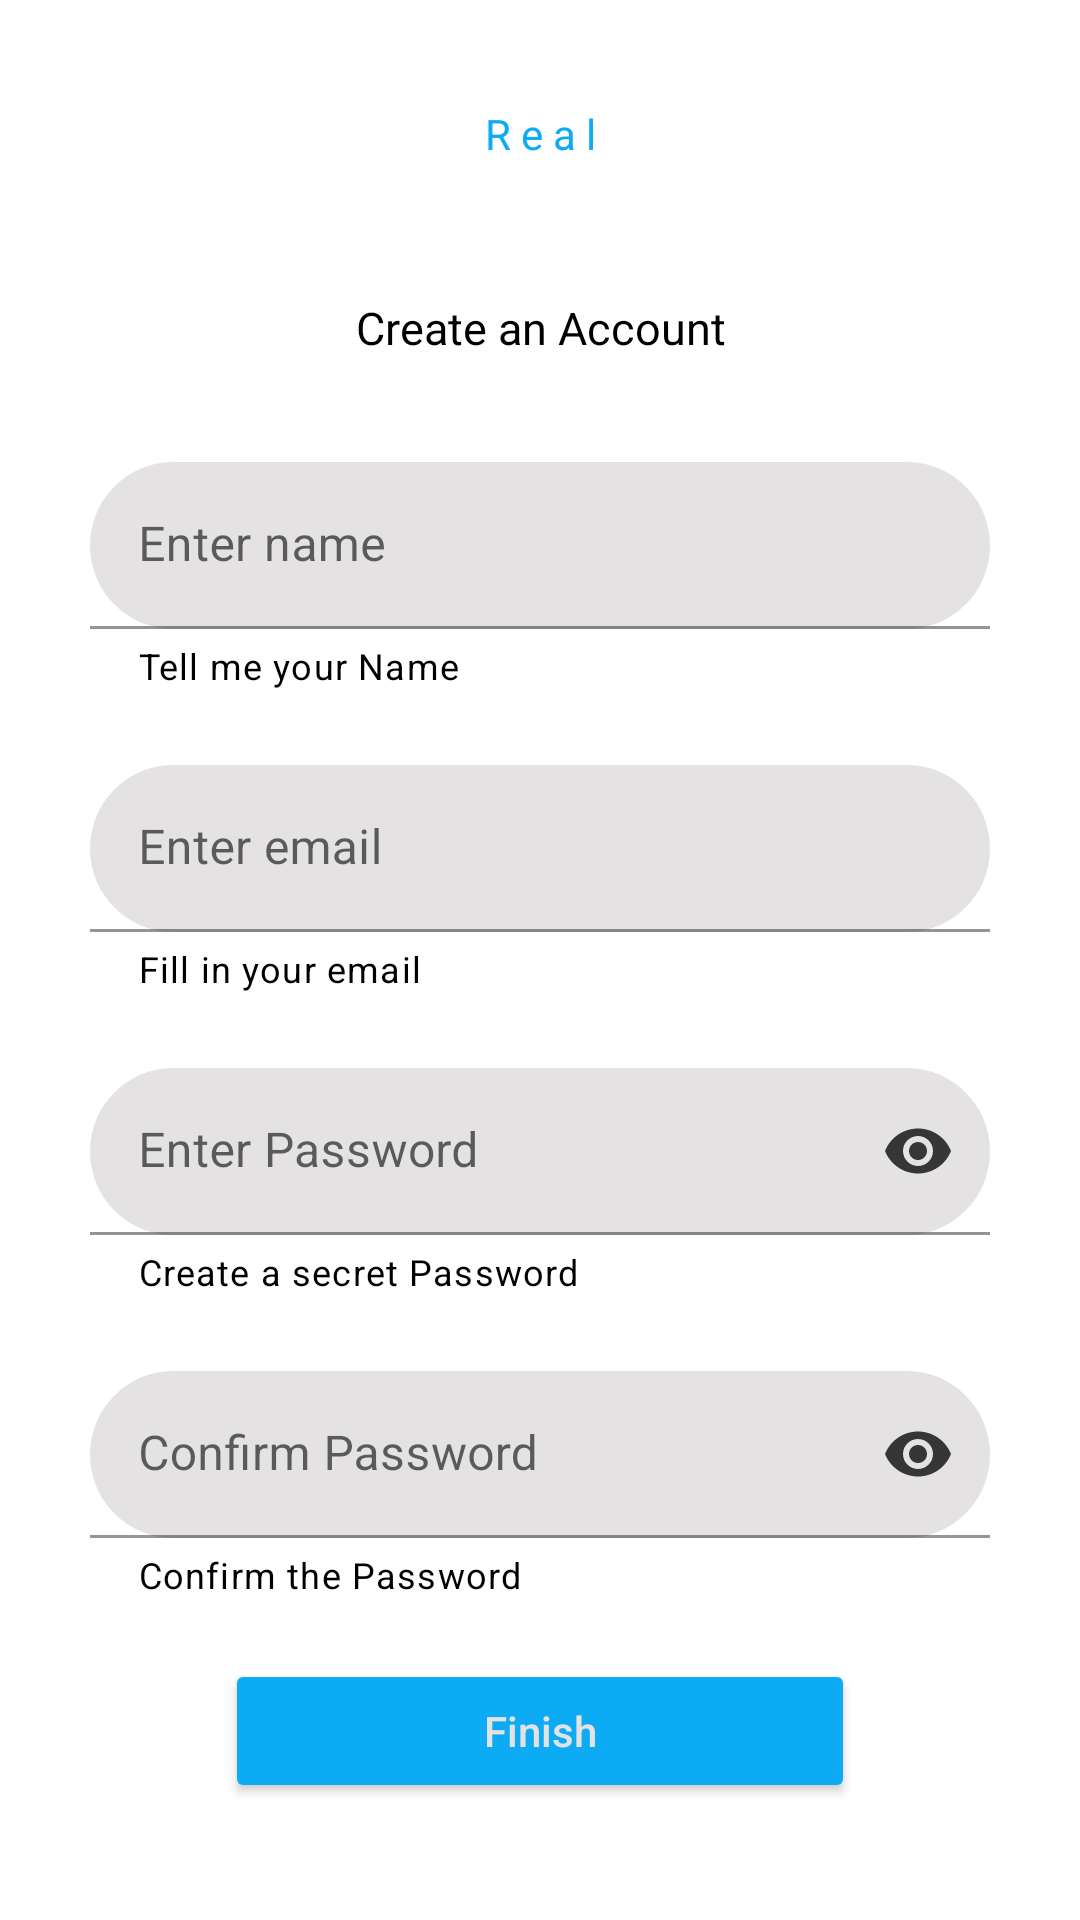

Produce the Android XML layout that renders to this screen, including the resource entries it uses.
<!-- AndroidManifest.xml: application theme Theme.RealArt -->
<!-- res/layout/activity_register.xml -->
<?xml version="1.0" encoding="utf-8"?>
<LinearLayout
    android:orientation="vertical"
    xmlns:android="http://schemas.android.com/apk/res/android"
    xmlns:app="http://schemas.android.com/apk/res-auto"
    xmlns:tools="http://schemas.android.com/tools"
    android:layout_width="match_parent"
    android:background="@color/whitegrey"
    android:layout_height="match_parent"
    tools:context=".RegisterActivity">
    <TextView
        android:paddingTop="10sp"
        android:textColor="@color/Blue"
        android:layout_marginTop="25dp"
        android:gravity="center"
        android:layout_gravity="center"
        android:text="R e a l"
        android:layout_width="match_parent"
        android:layout_height="wrap_content"/>

    <LinearLayout
        android:background="@color/whitegrey"
        android:layout_marginTop="30dp"
        android:orientation="vertical"
        android:layout_width="match_parent"
        android:layout_height="wrap_content">
        <LinearLayout
            android:background="@drawable/switch_tumbs"
            android:layout_marginEnd="20dp"
            android:layout_marginStart="20dp"
            android:layout_marginTop="10dp"
            android:gravity="center"
            android:weightSum="2"
            android:layout_gravity="center"
            android:orientation="horizontal"
            android:layout_width="350dp"
            android:layout_height="30dp">
            <TextView
                android:layout_marginEnd="80dp"
                android:layout_marginStart="80dp"
                style="bold|normal"
                android:layout_gravity="center"
                android:layout_marginTop="0dp"
                android:gravity="center"
                android:text="Create an Account"
                android:textColor="@color/black"
                android:textSize="15sp"
                android:layout_weight="1"
                android:layout_width="90dp"
                android:layout_height="20dp"/>



        </LinearLayout>
        <LinearLayout
            android:layout_gravity="center"
            android:gravity="center"
            android:padding="25dp"
            android:background="@color/whitegrey"
            android:id="@+id/loginlayout"
            android:orientation="vertical"
            android:layout_width="match_parent"
            android:layout_height="wrap_content">

            <com.google.android.material.textfield.TextInputLayout
                android:layout_width="match_parent"
                app:hintTextColor="@color/Blue"
                android:layout_marginLeft="5dp"
                app:suffixTextColor="@color/Blue"
                app:helperText="Tell me your Name"
                app:helperTextTextColor="@color/black"
                android:layout_marginBottom="20dp"
                app:boxStrokeColor="@color/Blue"
                app:boxBackgroundColor="@color/white"
                app:shapeAppearanceOverlay="@style/Button5"
                android:layout_marginRight="5dp"
                android:layout_marginTop="5dp"
                android:hint="Enter name"
                android:layout_height="wrap_content">

                <com.google.android.material.textfield.TextInputEditText
                    android:id="@+id/regname"
                    android:layout_width="match_parent"
                    android:layout_height="wrap_content"
                    android:inputType="textPersonName"
                    android:textColor="@color/black" />
            </com.google.android.material.textfield.TextInputLayout>
            <com.google.android.material.textfield.TextInputLayout
                android:layout_width="match_parent"
                app:hintTextColor="@color/Blue"
                android:layout_marginLeft="5dp"
                app:suffixTextColor="@color/Blue"
                app:helperText="Fill in your email"
                app:helperTextTextColor="@color/black"
                android:layout_marginBottom="20dp"
                app:boxStrokeColor="@color/Blue"
                app:boxBackgroundColor="@color/white"
                app:shapeAppearanceOverlay="@style/Button5"
                android:layout_marginRight="5dp"
                android:layout_marginTop="5dp"
                android:hint="Enter email"
                android:layout_height="wrap_content">

                <com.google.android.material.textfield.TextInputEditText
                    android:id="@+id/regemail"
                    android:layout_width="match_parent"
                    android:layout_height="wrap_content"
                    android:inputType="textEmailAddress"
                    android:textColor="@color/black" />
            </com.google.android.material.textfield.TextInputLayout>
            <com.google.android.material.textfield.TextInputLayout
                android:layout_width="match_parent"
                app:hintTextColor="@color/Blue"
                android:layout_marginLeft="5dp"
                app:suffixTextColor="@color/Blue"
                app:helperText="Create a secret Password"
                app:helperTextTextColor="@color/black"
                android:layout_marginBottom="20dp"
                app:boxStrokeColor="@color/Blue"
                app:boxBackgroundColor="@color/white"
                app:shapeAppearanceOverlay="@style/Button5"
                android:layout_marginRight="5dp"
                android:layout_marginTop="5dp"
                android:hint="Enter Password"
                app:endIconTint="#373636"
                app:endIconMode="password_toggle"
                android:layout_height="wrap_content">

                <com.google.android.material.textfield.TextInputEditText
                    android:id="@+id/regpassword1"
                    android:layout_width="match_parent"
                    android:layout_height="wrap_content"
                    android:inputType="textPassword"
                    android:textColor="@color/black" />
            </com.google.android.material.textfield.TextInputLayout>
            <com.google.android.material.textfield.TextInputLayout
                android:layout_width="match_parent"
                app:hintTextColor="@color/Blue"
                android:layout_marginLeft="5dp"
                app:suffixTextColor="@color/Blue"
                app:helperText="Confirm the Password"
                app:helperTextTextColor="@color/black"
                android:layout_marginBottom="20dp"
                app:boxStrokeColor="@color/Blue"
                app:boxBackgroundColor="@color/white"
                app:shapeAppearanceOverlay="@style/Button5"
                android:layout_marginRight="5dp"
                android:layout_marginTop="5dp"
                android:hint="Confirm Password"
                app:endIconMode="password_toggle"
                app:endIconTint="#373636"
                android:layout_height="wrap_content">

                <com.google.android.material.textfield.TextInputEditText
                    android:id="@+id/regpassword2"
                    android:layout_width="match_parent"
                    android:layout_height="wrap_content"
                    android:inputType="textPassword"
                    android:textColor="@color/black" />
            </com.google.android.material.textfield.TextInputLayout>

            <Button
                android:id="@+id/regbtnfinish"
                android:layout_width="match_parent"
                android:layout_height="wrap_content"
                android:layout_marginStart="50dp"
                android:layout_marginEnd="50dp"
                android:backgroundTint="@color/Blue"
                android:text="Finish"
                android:textAllCaps="false"
                android:textColor="@color/white"
                app:shapeAppearanceOverlay="@style/Button5" />
        </LinearLayout>
    </LinearLayout>

</LinearLayout>
<!-- resources referenced by this layout -->
<resources>
  <color name="Blue">#0DABF4</color>
  <color name="black">#FF000000</color>
  <color name="white">#E4E2E2</color>
  <style name="Button5">
          <item name="cornerSize">50%</item>
  
      </style>
  <style name="Theme.RealArt" parent="Theme.MaterialComponents.DayNight.NoActionBar">
          
          <item name="colorPrimary">@color/purple_500</item>
          <item name="colorPrimaryVariant">@color/purple_700</item>
          <item name="colorOnPrimary">@color/white</item>
          
          <item name="colorSecondary">@color/teal_200</item>
          <item name="colorSecondaryVariant">@color/teal_700</item>
          <item name="colorOnSecondary">@color/black</item>
          
          <item name="android:statusBarColor">?attr/colorPrimaryVariant</item>
          
      </style>
  <color name="purple_500">#FF6200EE</color>
  <color name="purple_700">#FF3700B3</color>
  <color name="teal_200">#FF03DAC5</color>
  <color name="teal_700">#FF018786</color>
</resources>
